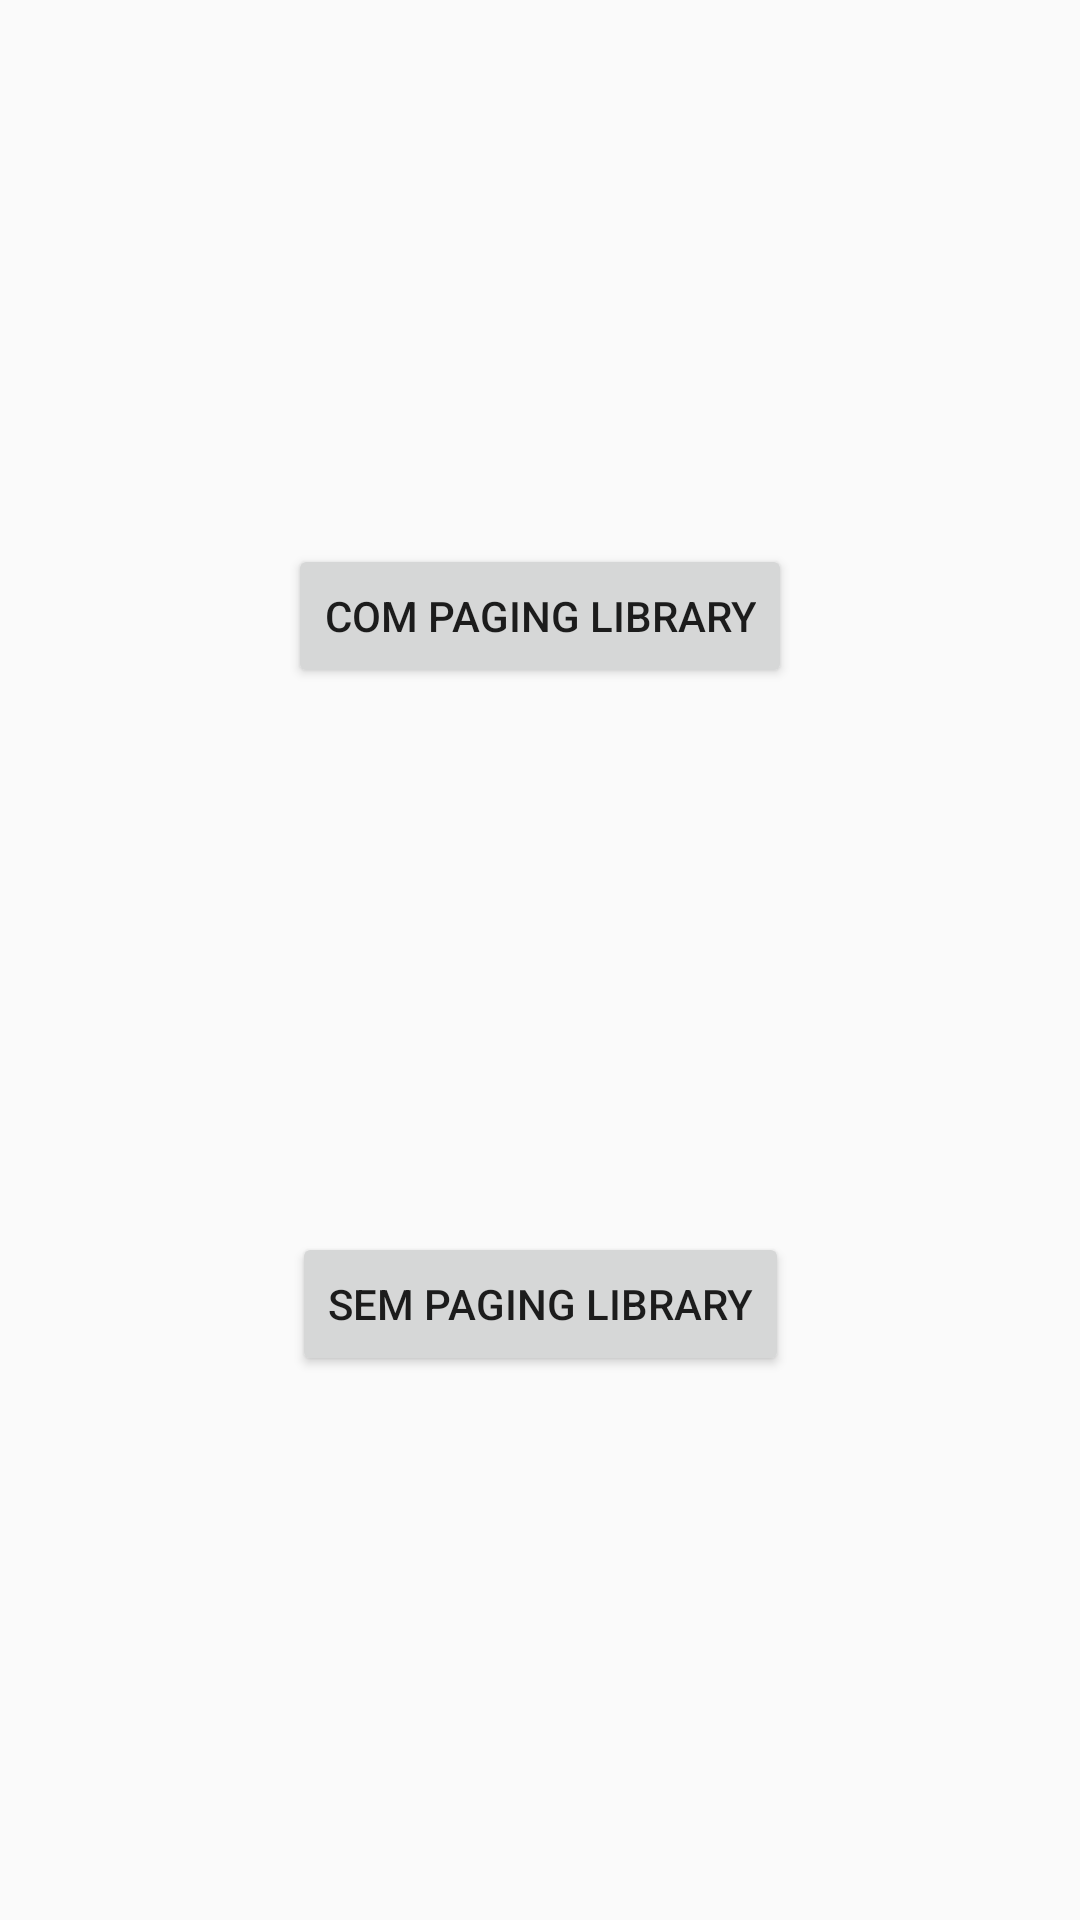

Produce the Android XML layout that renders to this screen, including the resource entries it uses.
<!-- AndroidManifest.xml: application theme AppTheme -->
<!-- res/layout/activity_main.xml -->
<?xml version="1.0" encoding="utf-8"?>
<androidx.constraintlayout.widget.ConstraintLayout xmlns:android="http://schemas.android.com/apk/res/android"
    xmlns:app="http://schemas.android.com/apk/res-auto"
    android:layout_width="match_parent"
    android:layout_height="match_parent"
    android:animateLayoutChanges="true">

    <Button
        android:id="@+id/actMain_withPaging_bt"
        android:layout_width="wrap_content"
        android:layout_height="wrap_content"
        android:text="@string/actMain_with_paging"
        app:layout_constraintBottom_toTopOf="@+id/actMain_withoutPaging_bt"
        app:layout_constraintEnd_toEndOf="parent"
        app:layout_constraintStart_toStartOf="parent"
        app:layout_constraintTop_toTopOf="parent" />

    <Button
        android:id="@+id/actMain_withoutPaging_bt"
        android:layout_width="wrap_content"
        android:layout_height="wrap_content"
        android:text="@string/actMain_without_paging"
        app:layout_constraintBottom_toBottomOf="parent"
        app:layout_constraintEnd_toEndOf="parent"
        app:layout_constraintStart_toStartOf="parent"
        app:layout_constraintTop_toBottomOf="@+id/actMain_withPaging_bt" />

</androidx.constraintlayout.widget.ConstraintLayout>
<!-- resources referenced by this layout -->
<resources>
  <string name="actMain_with_paging">Com paging library</string>
  <string name="actMain_without_paging">Sem paging library</string>
  <style name="AppTheme" parent="Theme.AppCompat.Light.DarkActionBar">
          
          <item name="colorPrimary">@color/colorPrimary</item>
          <item name="colorPrimaryDark">@color/colorPrimaryDark</item>
          <item name="colorAccent">@color/colorAccent</item>
      </style>
  <color name="colorPrimary">#607D8B</color>
  <color name="colorPrimaryDark">#455A64</color>
  <color name="colorAccent">#009688</color>
</resources>
